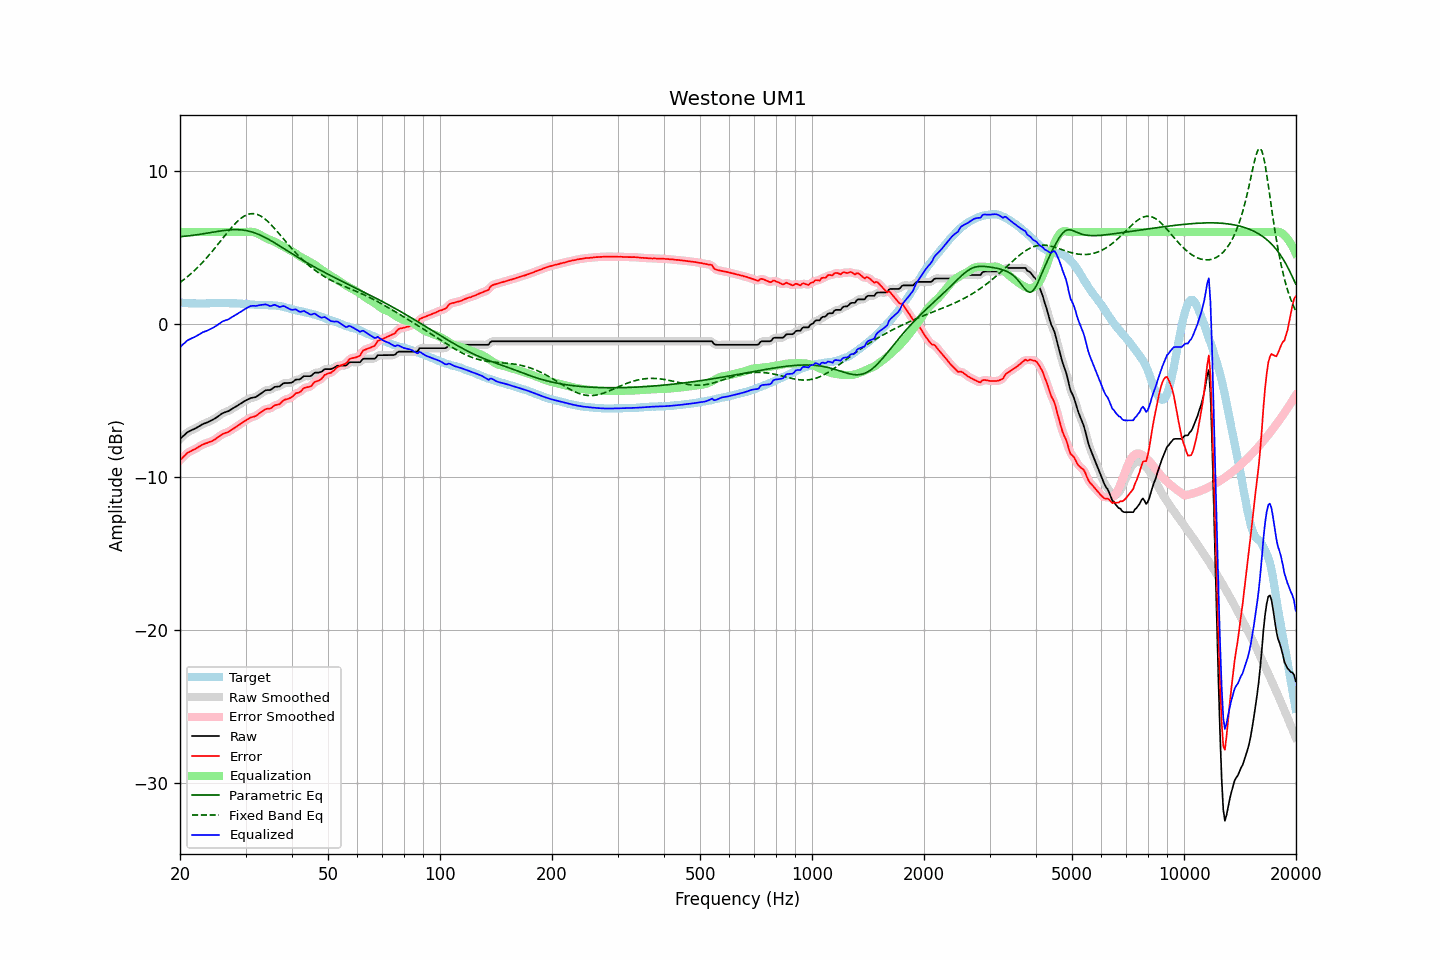

The data file committed next to this chart (first rows):
frequency, raw, error, smoothed, error_smoothed, equalization, parametric_eq, fixed_band_eq, equalized_raw, equalized_smoothed, target
20.00, -7.52, -8.91, -7.53, -8.92, 6.00, 5.70, 2.70, -1.52, -1.53, 1.39
20.20, -7.43, -8.81, -7.42, -8.80, 6.00, 5.70, 2.78, -1.43, -1.42, 1.38
20.40, -7.33, -8.70, -7.32, -8.69, 6.00, 5.71, 2.86, -1.33, -1.32, 1.37
20.61, -7.24, -8.61, -7.23, -8.59, 6.00, 5.73, 2.94, -1.24, -1.23, 1.37
20.81, -7.14, -8.49, -7.14, -8.50, 6.00, 5.74, 3.03, -1.14, -1.14, 1.35
21.02, -7.06, -8.41, -7.07, -8.42, 6.00, 5.75, 3.11, -1.06, -1.07, 1.35
21.23, -7.01, -8.36, -7.00, -8.35, 6.00, 5.76, 3.20, -1.01, -1.00, 1.35
21.44, -6.96, -8.31, -6.96, -8.30, 6.00, 5.77, 3.30, -0.96, -0.96, 1.35
21.66, -6.91, -8.25, -6.91, -8.25, 6.00, 5.79, 3.39, -0.91, -0.91, 1.34
21.87, -6.87, -8.20, -6.86, -8.20, 6.00, 5.80, 3.49, -0.87, -0.86, 1.34
22.09, -6.81, -8.14, -6.81, -8.14, 6.00, 5.81, 3.59, -0.81, -0.81, 1.34
22.31, -6.75, -8.08, -6.75, -8.08, 6.00, 5.83, 3.69, -0.75, -0.75, 1.34
22.54, -6.69, -8.01, -6.69, -8.02, 6.00, 5.85, 3.80, -0.69, -0.69, 1.33
22.76, -6.63, -7.96, -6.62, -7.96, 6.00, 5.86, 3.90, -0.63, -0.62, 1.33
22.99, -6.56, -7.89, -6.57, -7.90, 6.00, 5.88, 4.01, -0.56, -0.57, 1.33
23.22, -6.52, -7.85, -6.52, -7.85, 6.00, 5.89, 4.13, -0.52, -0.52, 1.33
23.45, -6.48, -7.81, -6.48, -7.81, 6.00, 5.91, 4.24, -0.48, -0.48, 1.33
23.69, -6.44, -7.78, -6.43, -7.77, 6.00, 5.93, 4.36, -0.44, -0.43, 1.34
23.92, -6.39, -7.73, -6.39, -7.74, 6.00, 5.95, 4.48, -0.39, -0.39, 1.34
24.16, -6.34, -7.70, -6.34, -7.70, 6.00, 5.97, 4.61, -0.34, -0.34, 1.36
24.40, -6.29, -7.66, -6.29, -7.65, 6.00, 5.98, 4.73, -0.29, -0.29, 1.37
24.65, -6.23, -7.60, -6.23, -7.60, 6.00, 6.00, 4.86, -0.23, -0.23, 1.37
24.89, -6.17, -7.53, -6.17, -7.53, 6.00, 6.02, 4.99, -0.17, -0.17, 1.37
25.14, -6.10, -7.45, -6.10, -7.46, 6.00, 6.04, 5.12, -0.10, -0.10, 1.36
25.39, -6.03, -7.38, -6.02, -7.38, 6.00, 6.05, 5.25, -0.03, -0.02, 1.36
25.65, -5.95, -7.31, -5.95, -7.31, 6.00, 6.07, 5.38, 0.05, 0.05, 1.36
25.91, -5.87, -7.23, -5.88, -7.24, 6.00, 6.08, 5.51, 0.13, 0.12, 1.36
26.16, -5.82, -7.18, -5.82, -7.18, 6.00, 6.10, 5.65, 0.18, 0.18, 1.36
26.43, -5.78, -7.14, -5.78, -7.14, 6.00, 6.11, 5.78, 0.22, 0.22, 1.36
26.69, -5.74, -7.10, -5.74, -7.10, 6.00, 6.12, 5.91, 0.26, 0.26, 1.36
26.96, -5.71, -7.07, -5.70, -7.05, 6.00, 6.13, 6.04, 0.29, 0.30, 1.36
27.23, -5.65, -7.00, -5.65, -7.00, 6.00, 6.14, 6.16, 0.35, 0.35, 1.35
27.50, -5.58, -6.92, -5.59, -6.93, 6.00, 6.15, 6.29, 0.42, 0.41, 1.35
27.77, -5.52, -6.86, -5.52, -6.86, 6.00, 6.15, 6.40, 0.48, 0.48, 1.34
28.05, -5.46, -6.80, -5.45, -6.80, 6.00, 6.16, 6.52, 0.54, 0.55, 1.34
28.33, -5.39, -6.73, -5.39, -6.73, 6.00, 6.16, 6.62, 0.61, 0.61, 1.34
28.62, -5.33, -6.66, -5.33, -6.66, 6.00, 6.16, 6.73, 0.67, 0.67, 1.33
28.90, -5.26, -6.59, -5.26, -6.59, 6.00, 6.15, 6.82, 0.74, 0.74, 1.33
29.19, -5.20, -6.51, -5.19, -6.51, 6.00, 6.14, 6.91, 0.80, 0.81, 1.32
29.48, -5.13, -6.44, -5.13, -6.44, 6.00, 6.13, 6.98, 0.87, 0.87, 1.31
29.78, -5.06, -6.36, -5.06, -6.37, 6.00, 6.12, 7.05, 0.94, 0.94, 1.30
30.08, -5.00, -6.31, -5.00, -6.30, 6.00, 6.10, 7.10, 1.00, 1.00, 1.31
30.38, -4.95, -6.24, -4.94, -6.24, 6.01, 6.08, 7.15, 1.06, 1.06, 1.29
30.68, -4.90, -6.18, -4.90, -6.18, 6.01, 6.05, 7.17, 1.12, 1.12, 1.28
30.99, -4.85, -6.11, -4.86, -6.13, 6.01, 6.03, 7.20, 1.17, 1.16, 1.27
31.30, -4.83, -6.09, -4.83, -6.09, 6.01, 6.00, 7.20, 1.18, 1.18, 1.26
31.61, -4.81, -6.07, -4.81, -6.06, 5.99, 5.96, 7.20, 1.18, 1.18, 1.26
31.93, -4.79, -6.03, -4.78, -6.02, 5.96, 5.92, 7.18, 1.17, 1.18, 1.24
32.24, -4.73, -5.96, -4.72, -5.96, 5.91, 5.89, 7.15, 1.19, 1.19, 1.24
32.57, -4.65, -5.87, -4.66, -5.88, 5.86, 5.84, 7.11, 1.21, 1.20, 1.22
32.89, -4.58, -5.80, -4.58, -5.80, 5.81, 5.80, 7.06, 1.23, 1.23, 1.22
33.22, -4.51, -5.73, -4.50, -5.72, 5.75, 5.75, 6.99, 1.24, 1.25, 1.22
33.55, -4.43, -5.65, -4.43, -5.65, 5.69, 5.70, 6.92, 1.26, 1.27, 1.23
33.89, -4.36, -5.59, -4.37, -5.59, 5.63, 5.64, 6.84, 1.27, 1.26, 1.23
34.23, -4.33, -5.55, -4.34, -5.56, 5.58, 5.59, 6.75, 1.25, 1.24, 1.22
34.57, -4.33, -5.54, -4.33, -5.55, 5.53, 5.53, 6.65, 1.20, 1.20, 1.22
34.92, -4.33, -5.54, -4.31, -5.52, 5.49, 5.47, 6.55, 1.16, 1.18, 1.21
35.27, -4.27, -5.49, -4.26, -5.47, 5.45, 5.41, 6.44, 1.18, 1.19, 1.22
35.62, -4.19, -5.38, -4.19, -5.40, 5.41, 5.35, 6.33, 1.22, 1.22, 1.20
35.97, -4.12, -5.32, -4.14, -5.34, 5.36, 5.29, 6.21, 1.25, 1.23, 1.20
... 635 more rows
